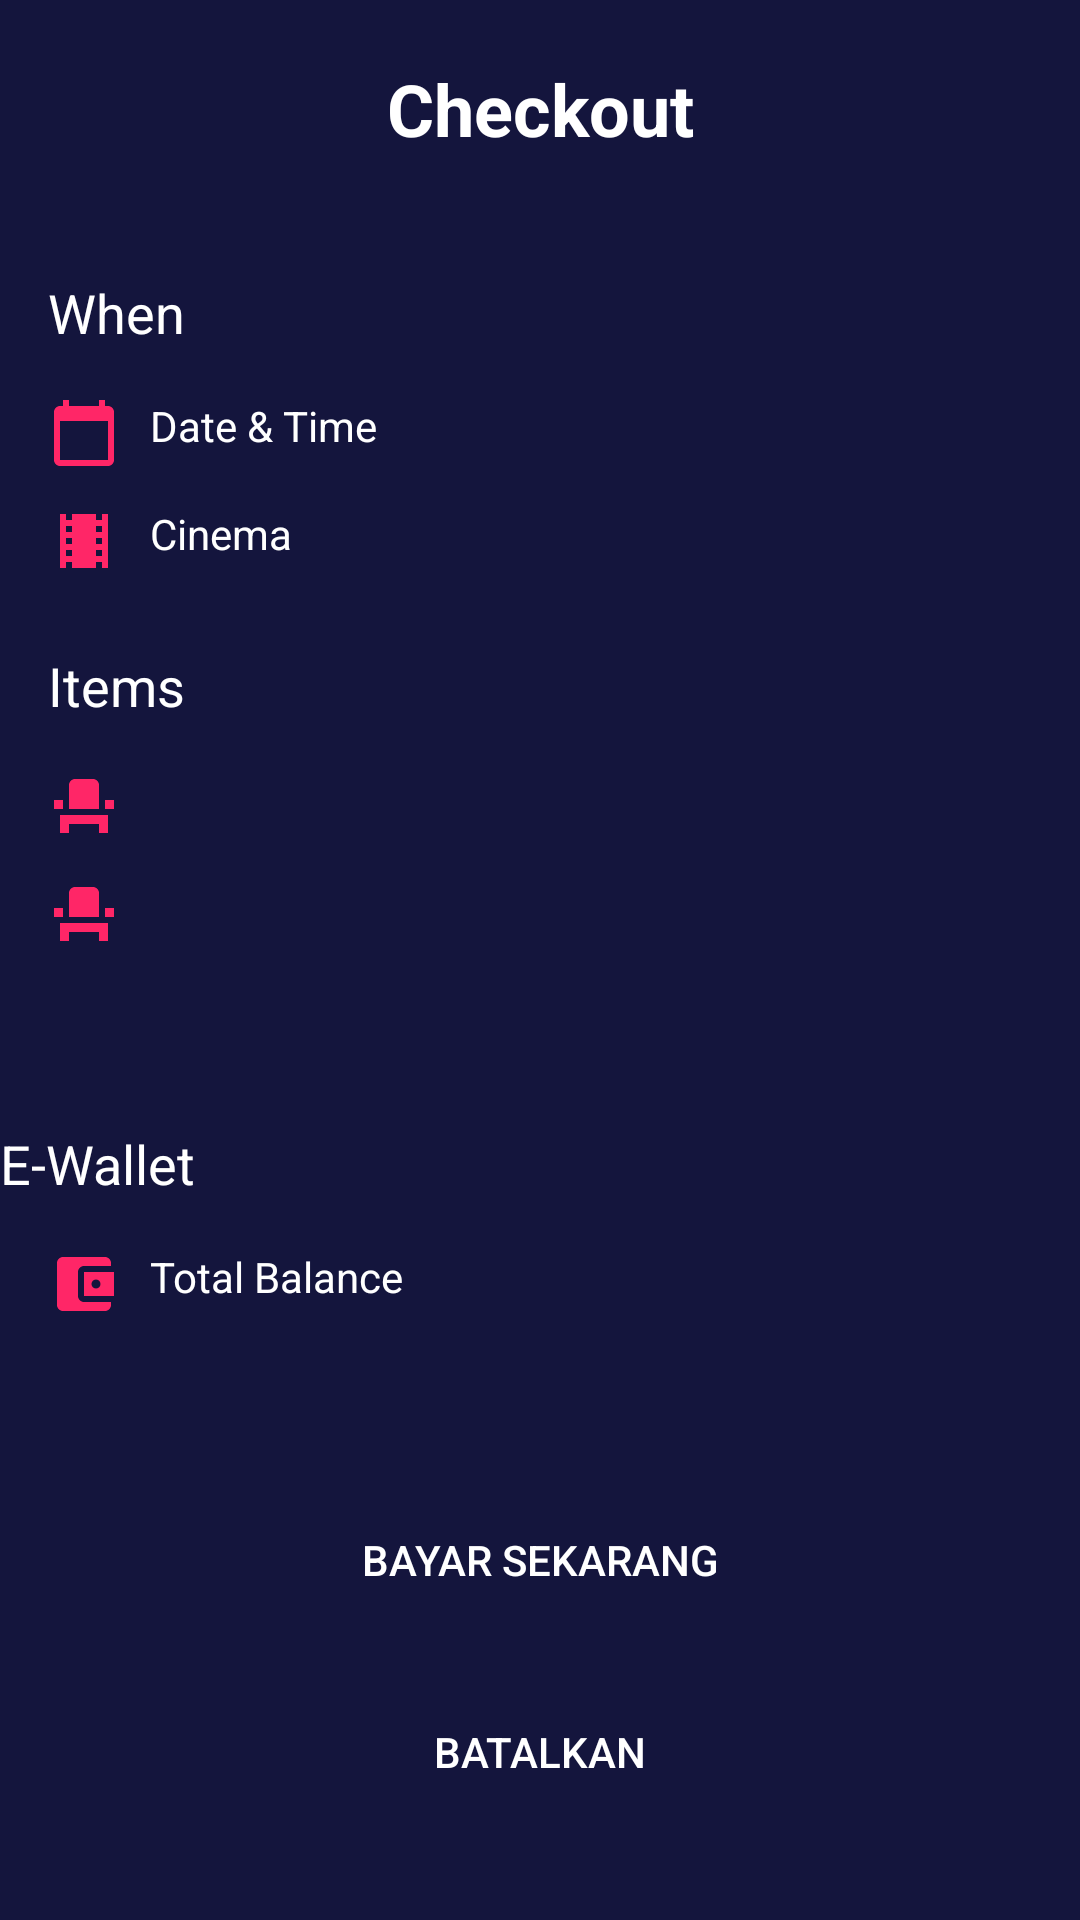

The Android layout XML behind this screen, and the referenced resources:
<!-- AndroidManifest.xml: application theme AppTheme.noActionBar -->
<!-- res/layout/activity_checkout.xml -->
<?xml version="1.0" encoding="utf-8"?>
<androidx.constraintlayout.widget.ConstraintLayout xmlns:android="http://schemas.android.com/apk/res/android"
    xmlns:app="http://schemas.android.com/apk/res-auto"
    xmlns:tools="http://schemas.android.com/tools"
    android:layout_width="match_parent"
    android:layout_height="match_parent"
    android:background="@color/colorBlue"
    tools:context=".onboarding.OnBoardingOneActivity">

    <Button
        android:id="@+id/button_9"
        android:layout_width="0dp"
        android:layout_height="wrap_content"
        android:layout_marginStart="16dp"
        android:layout_marginEnd="16dp"
        android:layout_marginBottom="32dp"
        android:background="@drawable/shape_rectangle_grey"
        android:text="@string/batalkan"
        android:textColor="@color/white"
        app:layout_constraintBottom_toBottomOf="parent"
        app:layout_constraintEnd_toEndOf="parent"
        app:layout_constraintHorizontal_bias="1.0"
        app:layout_constraintStart_toStartOf="parent" />

    <Button
        android:id="@+id/button_"
        android:layout_width="0dp"
        android:layout_height="wrap_content"
        android:layout_marginStart="16dp"
        android:layout_marginEnd="16dp"
        android:layout_marginBottom="16dp"
        android:background="@drawable/shape_rectangle_pink"
        android:text="@string/bayar_sekarang"
        android:textColor="@color/white"
        app:layout_constraintBottom_toTopOf="@+id/button_9"
        app:layout_constraintEnd_toEndOf="parent"
        app:layout_constraintHorizontal_bias="0.0"
        app:layout_constraintStart_toStartOf="parent" />

    <TextView
        android:id="@+id/textView"
        android:layout_width="0dp"
        android:layout_height="wrap_content"
        android:layout_marginStart="16dp"
        android:layout_marginTop="20dp"
        android:layout_marginEnd="16dp"
        android:gravity="center"
        android:text="@string/checkout"
        android:textColor="@color/white"
        android:textSize="24sp"
        android:textStyle="bold"
        app:layout_constraintEnd_toEndOf="parent"
        app:layout_constraintHorizontal_bias="1.0"
        app:layout_constraintStart_toStartOf="parent"
        app:layout_constraintTop_toTopOf="parent" />

    <ImageView
        android:id="@+id/imageView3"
        android:layout_width="44dp"
        android:layout_height="44dp"
        android:layout_marginStart="16dp"
        android:layout_marginTop="16dp"
        app:layout_constraintStart_toStartOf="parent"
        app:layout_constraintTop_toTopOf="parent"
        app:srcCompat="@drawable/ic_baseline_arrow_back_white" />

    <TextView
        android:id="@+id/textView22"
        android:layout_width="wrap_content"
        android:layout_height="wrap_content"
        android:layout_marginStart="16dp"
        android:layout_marginTop="32dp"
        android:text="@string/when"
        android:textColor="@color/white"
        android:textSize="18sp"
        app:layout_constraintStart_toStartOf="parent"
        app:layout_constraintTop_toBottomOf="@+id/imageView3" />

    <TextView
        android:id="@+id/textView23"
        android:layout_width="wrap_content"
        android:layout_height="wrap_content"
        android:layout_marginStart="16dp"
        android:layout_marginTop="16dp"
        android:drawableLeft="@drawable/ic_calendar_today"
        android:drawablePadding="10dp"
        android:text="@string/dateTime"
        android:textColor="@color/white"
        android:textSize="14sp"
        app:layout_constraintStart_toStartOf="parent"
        app:layout_constraintTop_toBottomOf="@+id/textView22" />

    <TextView
        android:id="@+id/textView25"
        android:layout_width="wrap_content"
        android:layout_height="wrap_content"
        android:layout_marginStart="172dp"
        android:layout_marginTop="16dp"
        android:layout_marginEnd="16dp"
        android:textColor="@color/white"
        android:textSize="14sp"
        android:textStyle="bold"
        app:layout_constraintEnd_toEndOf="parent"
        app:layout_constraintHorizontal_bias="1.0"
        app:layout_constraintStart_toEndOf="@+id/textView23"
        app:layout_constraintTop_toBottomOf="@+id/textView22"
        tools:text="12 Aug, 10 AM" />

    <TextView
        android:id="@+id/textView26"
        android:layout_width="wrap_content"
        android:layout_height="wrap_content"
        android:layout_marginStart="222dp"
        android:layout_marginTop="16dp"
        android:layout_marginEnd="16dp"
        android:textColor="@color/white"
        android:textSize="14sp"
        android:textStyle="bold"
        app:layout_constraintEnd_toEndOf="parent"
        app:layout_constraintHorizontal_bias="1.0"
        app:layout_constraintStart_toEndOf="@+id/textView24"
        app:layout_constraintTop_toBottomOf="@+id/textView25"
        tools:text="Depok Mall, Cinema 3" />

    <TextView
        android:id="@+id/textView24"
        android:layout_width="wrap_content"
        android:layout_height="wrap_content"
        android:layout_marginStart="16dp"
        android:layout_marginTop="12dp"
        android:drawableLeft="@drawable/ic_local_movies"
        android:drawablePadding="10dp"
        android:text="@string/cinema"
        android:textColor="@color/white"
        android:textSize="14sp"
        app:layout_constraintStart_toStartOf="parent"
        app:layout_constraintTop_toBottomOf="@+id/textView23" />

    <TextView
        android:id="@+id/textView28"
        android:layout_width="wrap_content"
        android:layout_height="wrap_content"
        android:layout_marginStart="16dp"
        android:layout_marginTop="16dp"
        android:textColor="@color/white"
        android:textSize="14sp"
        app:layout_constraintStart_toStartOf="parent"
        app:layout_constraintTop_toBottomOf="@+id/textView33"
        tools:text="Total Harus Bayar" />

    <TextView
        android:id="@+id/textView33"
        android:drawablePadding="10dp"
        android:drawableLeft="@drawable/ic_event_seat_24px"
        android:layout_width="wrap_content"
        android:layout_height="wrap_content"
        android:layout_marginStart="16dp"
        android:layout_marginTop="12dp"
        android:textColor="@color/white"
        android:textSize="14sp"
        app:layout_constraintStart_toStartOf="parent"
        app:layout_constraintTop_toBottomOf="@+id/textView31"
        tools:text="Seat No C2" />

    <TextView
        android:id="@+id/textView31"
        android:drawablePadding="10dp"
        android:drawableLeft="@drawable/ic_event_seat_24px"
        android:layout_width="wrap_content"
        android:layout_height="wrap_content"
        android:layout_marginStart="16dp"
        android:layout_marginTop="16dp"
        android:textColor="@color/white"
        android:textSize="14sp"
        app:layout_constraintStart_toStartOf="parent"
        app:layout_constraintTop_toBottomOf="@+id/textView29"
        tools:text="Seat No C1" />

    <TextView
        android:id="@+id/textView30"
        android:layout_width="wrap_content"
        android:layout_height="wrap_content"
        android:layout_marginTop="28dp"
        android:layout_marginEnd="16dp"
        android:textColor="@color/white"
        android:textSize="14sp"
        android:textStyle="bold"
        app:layout_constraintEnd_toEndOf="parent"
        app:layout_constraintTop_toBottomOf="@+id/textView34"
        tools:text="IDR 140.000" />

    <TextView
        android:id="@+id/textView34"
        android:layout_width="wrap_content"
        android:layout_height="wrap_content"
        android:layout_marginTop="12dp"
        android:layout_marginEnd="16dp"
        android:textColor="@color/white"
        android:textSize="14sp"
        android:textStyle="bold"
        app:layout_constraintEnd_toEndOf="parent"
        app:layout_constraintTop_toBottomOf="@+id/textView32"
        tools:text="IDR 70.000" />

    <TextView
        android:id="@+id/textView32"
        android:layout_width="wrap_content"
        android:layout_height="wrap_content"
        android:layout_marginTop="16dp"
        android:layout_marginEnd="16dp"
        android:textColor="@color/white"
        android:textSize="14sp"
        android:textStyle="bold"
        app:layout_constraintEnd_toEndOf="parent"
        app:layout_constraintTop_toBottomOf="@+id/textView29"
        tools:text="IDR 70.000" />

    <TextView
        android:id="@+id/textView29"
        android:layout_width="wrap_content"
        android:layout_height="wrap_content"
        android:layout_marginStart="16dp"
        android:layout_marginTop="24dp"
        android:text="@string/items"
        android:textColor="@color/white"
        android:textSize="18sp"
        app:layout_constraintStart_toStartOf="parent"
        app:layout_constraintTop_toBottomOf="@+id/textView24" />

    <TextView
        android:id="@+id/textView35"
        android:drawablePadding="10dp"
        android:drawableLeft="@drawable/ic_account_balance_wallet_24px"
        android:layout_width="wrap_content"
        android:layout_height="wrap_content"
        android:layout_marginStart="16dp"
        android:layout_marginTop="16dp"
        android:text="@string/total_balance"
        android:textColor="@color/white"
        android:textSize="14sp"
        app:layout_constraintStart_toStartOf="parent"
        app:layout_constraintTop_toBottomOf="@+id/textView36" />

    <TextView
        android:id="@+id/textView37"
        android:layout_width="wrap_content"
        android:layout_height="wrap_content"
        android:layout_marginTop="20dp"
        android:layout_marginEnd="16dp"
        android:textColor="@color/colorAccent"
        android:textSize="14sp"
        android:textStyle="bold"
        app:layout_constraintEnd_toEndOf="parent"
        app:layout_constraintTop_toBottomOf="@+id/textView36"
        tools:text="IDR 200.000" />

    <TextView
        android:id="@+id/textView36"
        android:layout_width="wrap_content"
        android:layout_height="wrap_content"
        android:layout_marginTop="24dp"
        android:text="@string/e_wallet"
        android:textColor="@color/white"
        android:textSize="18sp"
        app:layout_constraintTop_toBottomOf="@+id/textView28"
        tools:layout_editor_absoluteX="17dp" />

    

</androidx.constraintlayout.widget.ConstraintLayout>
<!-- resources referenced by this layout -->
<resources>
  <color name="colorAccent">#03DAC5</color>
  <color name="colorBlue">#14153D</color>
  <color name="white">#FFFFFF</color>
  <!-- drawable ic_account_balance_wallet_24px (drawable) -->
  <vector xmlns:android="http://schemas.android.com/apk/res/android"
      android:width="24dp"
      android:height="24dp"
      android:viewportWidth="24"
      android:viewportHeight="24">
    <path
        android:pathData="M16,13.5C15.17,13.5 14.5,12.83 14.5,12C14.5,11.17 15.17,10.5 16,10.5C16.83,10.5 17.5,11.17 17.5,12C17.5,12.83 16.83,13.5 16,13.5ZM12,16H22V8H12V16ZM21,18V19C21,20.1 20.1,21 19,21H5C3.89,21 3,20.1 3,19V5C3,3.9 3.89,3 5,3H19C20.1,3 21,3.9 21,5V6H12C10.89,6 10,6.9 10,8V16C10,17.1 10.89,18 12,18H21Z"
        android:fillColor="#FF2667"
        android:fillType="evenOdd"/>
  </vector>
  <!-- drawable ic_calendar_today (drawable) -->
  <vector xmlns:android="http://schemas.android.com/apk/res/android"
      android:width="24dp"
      android:height="24dp"
      android:viewportWidth="24"
      android:viewportHeight="24">
    <path
        android:pathData="M20,21H4V8H20V21ZM20,3H19V1H17V3H7V1H5V3H4C2.9,3 2,3.9 2,5V21C2,22.1 2.9,23 4,23H20C21.1,23 22,22.1 22,21V5C22,3.9 21.1,3 20,3Z"
        android:fillColor="#FF2667"
        android:fillType="evenOdd"/>
  </vector>
  <!-- drawable ic_event_seat_24px (drawable) -->
  <vector xmlns:android="http://schemas.android.com/apk/res/android"
      android:width="24dp"
      android:height="24dp"
      android:viewportWidth="24"
      android:viewportHeight="24">
    <group>
      <clip-path
          android:pathData="M0,0H24V24H0V0Z"
          android:fillType="evenOdd"/>
      <path
          android:pathData="M17,13H7V5C7,3.9 7.9,3 9,3H15C16.1,3 17,3.9 17,5V13ZM2,10H5V13H2V10ZM19,10H22V13H19V10ZM4,18V21H7V18H17V21H20V15H4V18Z"
          android:fillColor="#FF2667"
          android:fillType="evenOdd"/>
    </group>
  </vector>
  <!-- drawable ic_local_movies (drawable) -->
  <vector xmlns:android="http://schemas.android.com/apk/res/android"
      android:width="24dp"
      android:height="24dp"
      android:viewportWidth="24"
      android:viewportHeight="24">
    <path
        android:pathData="M18,9H16V7H18V9ZM18,13H16V11H18V13ZM18,17H16V15H18V17ZM8,9H6V7H8V9ZM8,13H6V11H8V13ZM8,17H6V15H8V17ZM18,3V5H16V3H8V5H6V3H4V21H6V19H8V21H16V19H18V21H20V3H18Z"
        android:fillColor="#FF2667"
        android:fillType="evenOdd"/>
  </vector>
  <string name="batalkan">Batalkan</string>
  <string name="bayar_sekarang">Bayar Sekarang</string>
  <string name="checkout">Checkout</string>
  <string name="cinema">Cinema</string>
  <string name="dateTime">Date &amp; Time</string>
  <string name="e_wallet">E-Wallet</string>
  <string name="items">Items</string>
  <string name="total_balance">Total Balance</string>
  <string name="when">When</string>
  <style name="AppTheme.noActionBar" parent="Theme.AppCompat.Light.NoActionBar" />
</resources>
